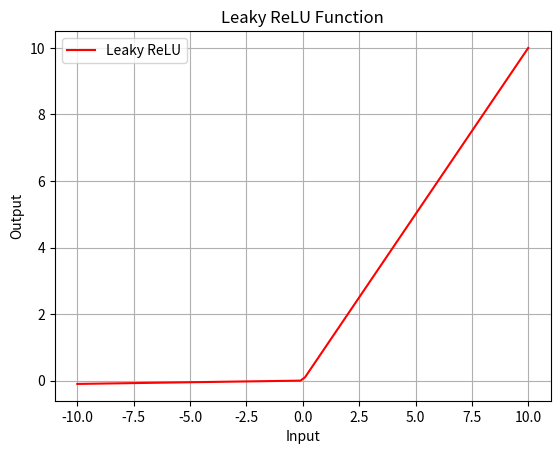

Generate this figure with matplotlib:
import numpy as np
import matplotlib.pyplot as plt

# Define the Leaky ReLU function
def leaky_relu(x, alpha=0.01):
    return np.where(x >= 0, x, alpha * x)

# Generate input values using np.linspace
x_values = np.linspace(-10, 10, 100)  # Generate 100 values from -10 to 10

# Calculate corresponding output values using Leaky ReLU function
alpha = 0.01  # Define the leakage coefficient
y_values = leaky_relu(x_values, alpha)

# Plot the Leaky ReLU function
plt.plot(x_values, y_values, label='Leaky ReLU', color='red')
plt.title('Leaky ReLU Function')
plt.xlabel('Input')
plt.ylabel('Output')
plt.grid(True)
plt.legend()
plt.show()
